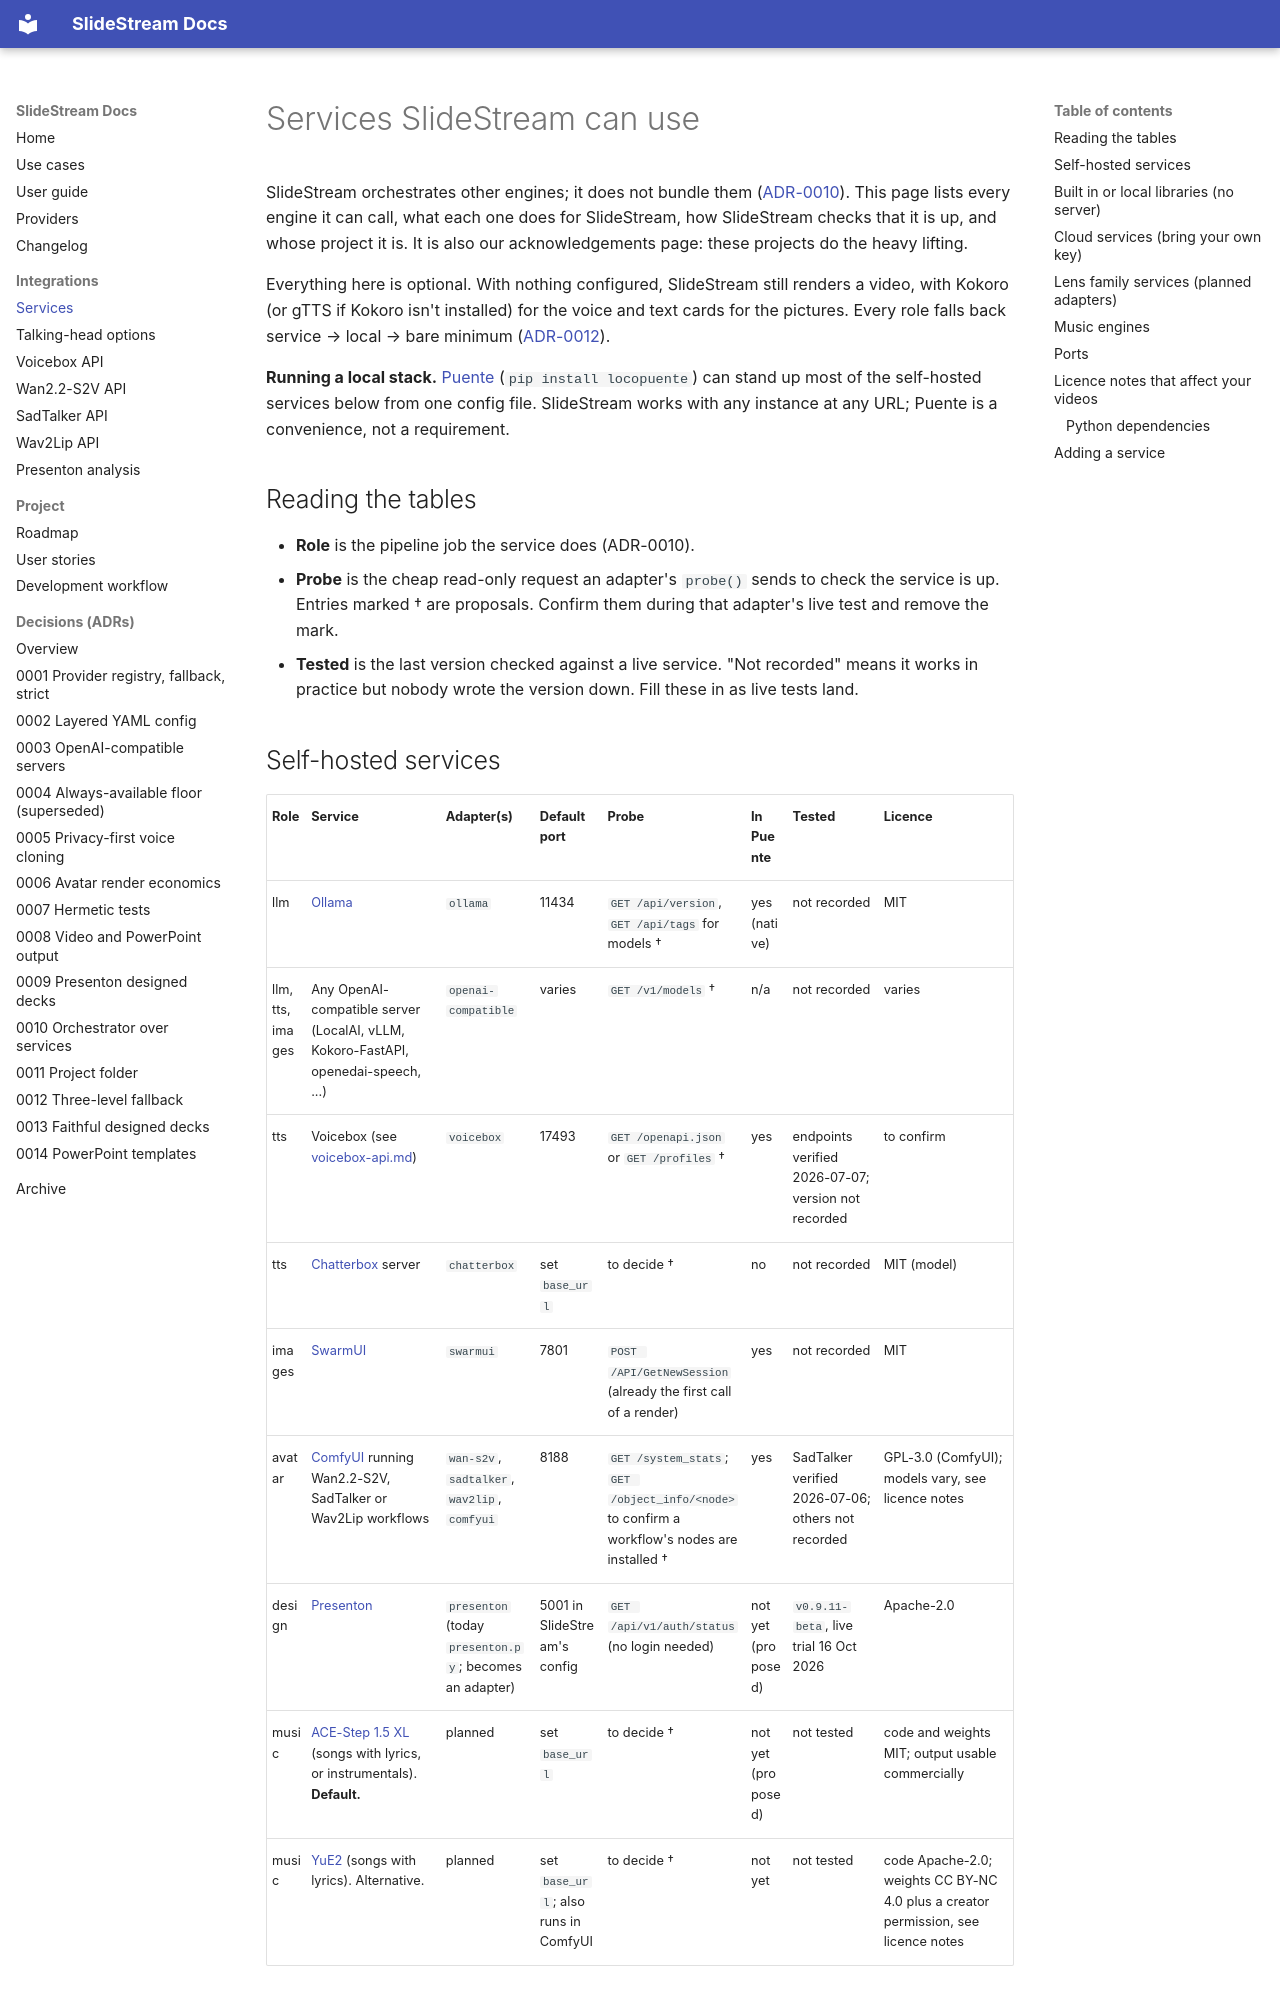

repository: michael-borck/slide-stream · page: SERVICES/index.html · generator: mkdocs

# Services SlideStream can use

SlideStream orchestrates other engines; it does not bundle them
([ADR-0010](adr/0010-orchestrator-over-external-services.md)). This page lists
every engine it can call, what each one does for SlideStream, how SlideStream
checks that it is up, and whose project it is. It is also our
acknowledgements page: these projects do the heavy lifting.

Everything here is optional. With nothing configured, SlideStream still
renders a video, with Kokoro (or gTTS if Kokoro isn't installed) for the
voice and text cards for the pictures. Every role falls back service →
local → bare minimum
([ADR-0012](adr/0012-three-level-fallback-kokoro-floor.md)).

**Running a local stack.** [Puente](https://github.com/michael-borck/loco-puente)
(`pip install locopuente`) can stand up most of the self-hosted services below
from one config file. SlideStream works with any instance at any URL; Puente
is a convenience, not a requirement.

## Reading the tables

- **Role** is the pipeline job the service does (ADR-0010).
- **Probe** is the cheap read-only request an adapter's `probe()` sends to
  check the service is up. Entries marked † are proposals. Confirm them
  during that adapter's live test and remove the mark.
- **Tested** is the last version checked against a live service. "Not
  recorded" means it works in practice but nobody wrote the version down. Fill
  these in as live tests land.
